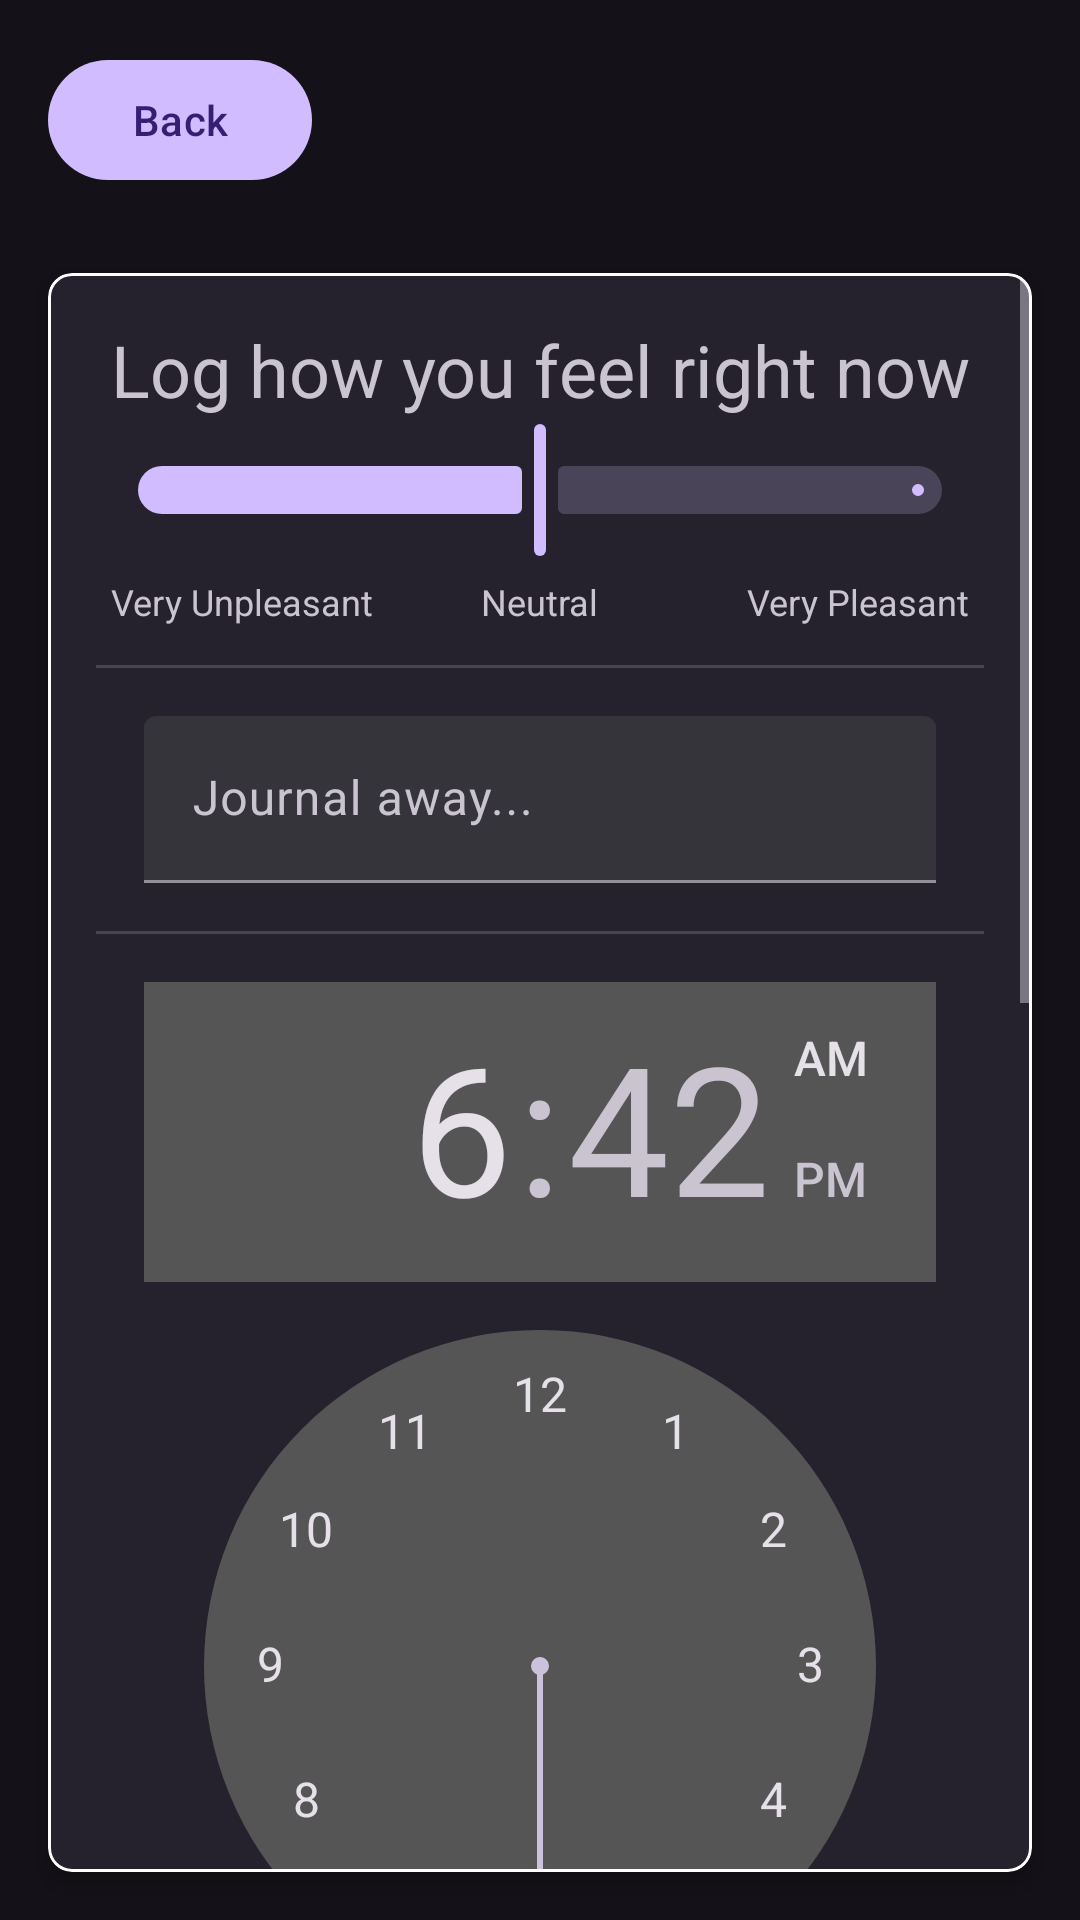

Produce the Android XML layout that renders to this screen, including the resource entries it uses.
<!-- AndroidManifest.xml: activity theme Theme.Material3.Dark.NoActionBar -->
<!-- res/layout/activity_edit_log.xml -->
<?xml version="1.0" encoding="utf-8"?>

<androidx.constraintlayout.widget.ConstraintLayout xmlns:android="http://schemas.android.com/apk/res/android"
    xmlns:app="http://schemas.android.com/apk/res-auto"
    xmlns:tools="http://schemas.android.com/tools"
    android:id="@+id/log"
    android:layout_width="match_parent"
    android:layout_height="match_parent"
    tools:context=".EditLogActivity">

    

    
    <com.google.android.material.appbar.AppBarLayout
        android:id="@+id/editLogToolbar"
        android:layout_width="match_parent"
        android:layout_height="wrap_content"
        android:backgroundTint="@color/md_theme_onSurface"
        tools:ignore="MissingConstraints">

        <com.google.android.material.button.MaterialButton
            android:id="@+id/back_button"
            app:layout_constraintStart_toStartOf="parent"
            app:layout_constraintTop_toTopOf="parent"
            android:layout_width="wrap_content"
            android:layout_height="wrap_content"
            android:layout_margin="16dp"
            android:text="@string/back" />
    </com.google.android.material.appbar.AppBarLayout>

    <LinearLayout
        android:layout_width="match_parent"
        android:layout_height="match_parent"
        android:orientation="vertical"
        android:paddingTop="75dp"
        app:layout_constraintTop_toBottomOf="@id/editLogToolbar">

        <com.google.android.material.card.MaterialCardView
            android:id="@+id/feelingCard"
            android:layout_width="match_parent"
            android:layout_height="wrap_content"
            android:layout_margin="16dp"
            android:checkable="true"
            android:clickable="false"
            android:focusable="true"
            app:cardCornerRadius="8dp"
            app:cardElevation="4dp"
            app:strokeColor="@color/md_theme_onBackground_mediumContrast"
            app:strokeWidth="1dp"
            tools:ignore="MissingConstraints">

            <ScrollView
                android:layout_width="match_parent"
                android:layout_height="wrap_content">

                <LinearLayout
                    android:layout_width="match_parent"
                    android:layout_height="wrap_content"
                    android:orientation="vertical"
                    android:padding="16dp">

                    <com.google.android.material.textview.MaterialTextView
                        android:id="@+id/feelingSliderText"
                        android:layout_width="match_parent"
                        android:layout_height="wrap_content"
                        android:gravity="center"
                        android:text="@string/feeling_slider"
                        android:textSize="24sp" />

                    <com.google.android.material.slider.Slider
                        android:id="@+id/feelingSlider"
                        android:layout_width="match_parent"
                        android:layout_height="wrap_content"
                        android:stepSize="0"
                        android:value="0.50"
                        android:valueFrom="0"
                        android:valueTo="1"
                        android:contentDescription="@string/feeling_slider_description"/>

                    <RelativeLayout
                        android:layout_width="match_parent"
                        android:layout_height="wrap_content"
                        android:clipChildren="false"
                        android:orientation="horizontal"
                        android:padding="5dp"
                        android:layout_marginBottom="8dp">

                        <com.google.android.material.textview.MaterialTextView
                            android:id="@+id/veryUnpleasant"
                            android:layout_width="wrap_content"
                            android:layout_height="wrap_content"
                            android:layout_alignParentStart="true"
                            android:text="@string/very_unpleasant"
                            android:textSize="12sp" />

                        <com.google.android.material.textview.MaterialTextView
                            android:id="@+id/Neutral"
                            android:layout_width="wrap_content"
                            android:layout_height="wrap_content"
                            android:layout_centerHorizontal="true"
                            android:text="@string/neutral"
                            android:textSize="12sp" />

                        <com.google.android.material.textview.MaterialTextView
                            android:id="@+id/veryPleasant"
                            android:layout_width="wrap_content"
                            android:layout_height="wrap_content"
                            android:layout_alignParentEnd="true"
                            android:text="@string/very_pleasant"
                            android:textSize="12sp"
                            tools:ignore="RelativeOverlap" />
                    </RelativeLayout>

                    <com.google.android.material.divider.MaterialDivider
                        android:layout_width="match_parent"
                        android:layout_height="wrap_content"
                        android:layout_margin="0dp"/>

                    <com.google.android.material.textfield.TextInputLayout
                        android:id="@+id/journalTextBox"
                        style="?attr/textInputFilledStyle"
                        android:layout_width="match_parent"
                        android:layout_height="wrap_content"
                        android:layout_margin="16dp"
                        android:hint="@string/journal_away">

                        <com.google.android.material.textfield.TextInputEditText
                            android:layout_width="match_parent"
                            android:layout_height="wrap_content" />
                    </com.google.android.material.textfield.TextInputLayout>

                    <com.google.android.material.divider.MaterialDivider
                        android:layout_width="match_parent"
                        android:layout_height="wrap_content"
                        android:layout_margin="0dp"/>

                    <TimePicker
                        android:id="@+id/journalTime"
                        android:layout_margin="16dp"
                        android:layout_width="wrap_content"
                        android:layout_height="wrap_content" />

                    <DatePicker
                        android:id="@+id/journalDate"
                        android:layout_margin="16dp"
                        android:layout_gravity="center_horizontal"
                        android:layout_width="wrap_content"
                        android:layout_height="wrap_content"/>

                    <com.google.android.material.button.MaterialButton
                        android:id="@+id/saveButton"
                        android:layout_width="wrap_content"
                        android:layout_height="wrap_content"
                        android:text="@string/save" />

                </LinearLayout>
            </ScrollView>
        </com.google.android.material.card.MaterialCardView>

    </LinearLayout>

</androidx.constraintlayout.widget.ConstraintLayout>
<!-- resources referenced by this layout -->
<resources>
  <string name="back">Back</string>
  <string name="feeling_slider">Log how you feel right now</string>
  <string name="feeling_slider_description">Feeling Slider</string>
  <string name="journal_away">Journal away...</string>
  <string name="neutral">Neutral</string>
  <string name="save">Save</string>
  <string name="very_pleasant">Very Pleasant</string>
  <string name="very_unpleasant">Very Unpleasant</string>
</resources>
